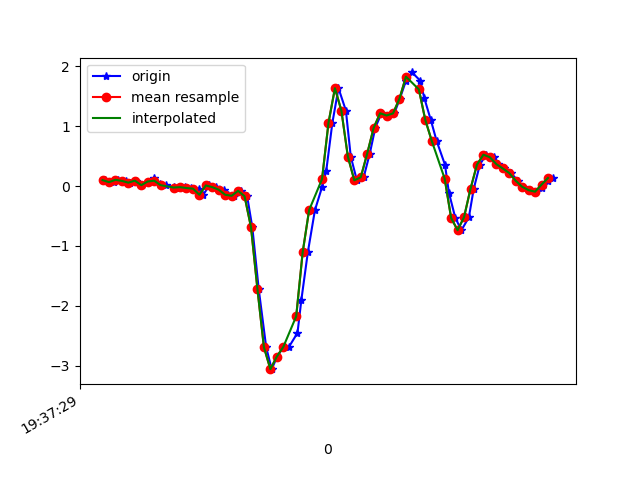

The file beside this chart, header and first rows:
1617737849849, 433486545324068, 0.09843002, 0.09842705, -0.00478992
1617737849874, 433486564342900, 0.06422, -0.1227, 0.01354
1617737849889, 433486583386548, 0.1033, 0.09598, -0.02434
1617737849912, 433486602405396, 0.08499, -0.2534, 0.02575
1617737849924, 433486621449044, 0.05567, -0.09094, -0.02556
1617737849943, 433486640471396, 0.08988, -0.1887, 0.01964
1617737849962, 433486659515380, 0.01413, -0.1264, -0.009677
1617737849983, 433486678534532, 0.07522, 0.1314, -0.02556
1617737850000, 433486697578500, 0.1363, -0.3218, 0.03431
1617737850019, 433486716597668, 0.04101, -0.1887, -0.02678
1617737850038, 433486735630052, 0.01413, -0.0494, 0.02575
1617737850062, 433486754648452, -0.01763, -0.2925, 0.03186
1617737850076, 433486773691620, -0.03352, 0.08987, -0.02067
1617737850095, 433486792710020, -0.01886, 6.886502E-4, 0.04164
1617737850114, 433486811728388, -0.03352, -0.1276, -0.008455
1617737850138, 433486830771556, -0.04329, 0.2817, 0.007427
1617737850152, 433486849772452, -0.1459, -0.01764, 0.0453
1617737850171, 433486868814724, 0.009244, 0.1424, 0.03064
1617737850190, 433486887856996, -0.01886, 0.05078, 0.07218
1617737850215, 433486906874468, -0.06162, 0.1925, 0.1174
1617737850228, 433486925916740, -0.1459, 0.3538, 0.1601
1617737850247, 433486944928612, -0.163, 0.6128, 0.1663
1617737850268, 433486963970660, -0.07994, 1.004, 0.1491
1617737850288, 433486982987876, -0.1704, 1.447, 0.1491
1617737850304, 433487002029860, -0.6884, 1.995, 0.1882
1617737850324, 433487021047140, -1.726, 2.386, 0.2725
1617737850347, 433487040086692, -2.69, 2.69, 0.4595
1617737850364, 433487059128612, -3.055, 3.11, 0.6855
1617737850381, 433487078145700, -2.845, 3.595, 0.8736
1617737850400, 433487097187684, -2.691, 4.052, 1.02
1617737850418, 433487116204772, -2.679, 4.272, 1.172
1617737850444, 433487135246692, -2.45, 4.019, 1.2
1617737850456, 433487154279588, -1.898, 3.549, 1.062
1617737850476, 433487173322020, -1.106, 3.104, 0.8578
1617737850498, 433487192364452, -0.4025, 2.591, 0.5719
1617737850520, 433487211382052, -0.01886, 1.792, 0.2371
1617737850533, 433487230424484, 0.2499, 0.9121, -0.1587
1617737850552, 433487249442980, 1.053, 0.2401, -0.4202
1617737850571, 433487268485476, 1.632, -0.3243, -0.4214
1617737850594, 433487287503140, 1.257, -0.9217, -0.4287
1617737850609, 433487306545572, 0.4918, -1.545, -0.4312
1617737850628, 433487325563236, 0.09476, -2.088, -0.4067
1617737850649, 433487344599524, 0.1461, -2.525, -0.375
1617737850668, 433487363641828, 0.5419, -2.894, -0.3542
1617737850685, 433487382659364, 0.9707, -3.061, -0.3603
1617737850704, 433487401701668, 1.214, -3.296, -0.3652
1617737850723, 433487420719140, 1.176, -3.607, -0.3127
1617737850744, 433487439751076, 1.211, -3.843, -0.2614
1617737850761, 433487458768292, 1.457, -3.982, -0.2528
1617737850780, 433487477810340, 1.754, -3.913, -0.2442
1617737850799, 433487496852388, 1.894, -3.766, -0.2394
1617737850824, 433487515869732, 1.759, -3.68, -0.1575
1617737850837, 433487534911780, 1.464, -3.553, -0.06954
1617737850857, 433487553951012, 1.101, -3.277, 0.009871
1617737850875, 433487572968228, 0.7521, -2.876, 0.04164
1617737850901, 433487592010276, 0.3538, -2.445, 0.04897
1617737850913, 433487611027364, -0.1093, -1.998, 0.04286
1617737850933, 433487630069412, -0.5332, -1.546, 0.009871
1617737850952, 433487649071012, -0.7372, -1.093, -0.02067
1617737850975, 433487668087460, -0.5198, -0.5821, -0.05366
1617737850990, 433487687128612, -0.04696, -0.07506, -0.1282
... 13 more rows
